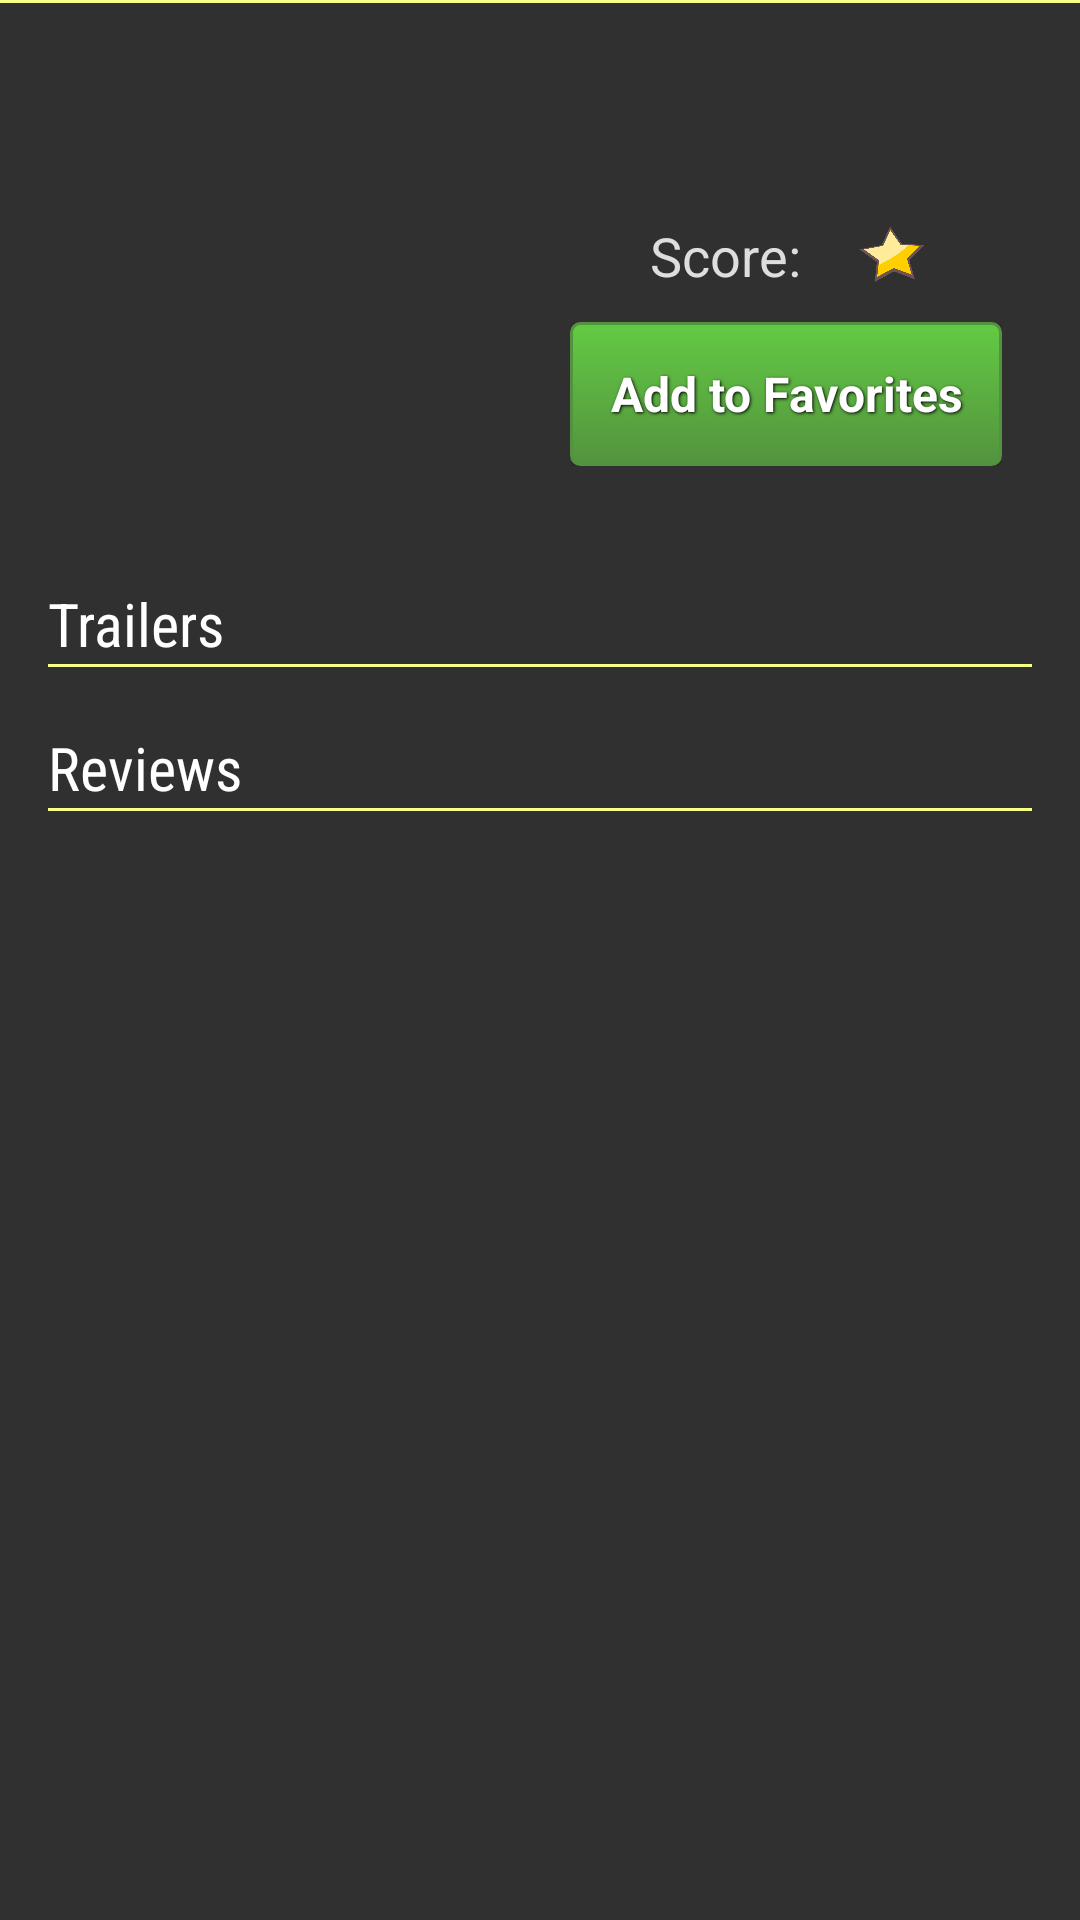

Here is an Android app screen rendered from its layout file. Give the layout XML and the strings, colors and styles it references.
<!-- AndroidManifest.xml: application theme AppTheme -->
<!-- res/layout/activity_detail.xml -->
<?xml version="1.0" encoding="utf-8"?>
<LinearLayout xmlns:android="http://schemas.android.com/apk/res/android"
    xmlns:app="http://schemas.android.com/apk/res-auto"
    xmlns:tools="http://schemas.android.com/tools"
    android:id="@+id/activity_detail"
    android:layout_width="match_parent"
    android:layout_height="match_parent"
    android:orientation="vertical"
    tools:context="com.blackfrogweb.popularmovies.DetailActivity">

    <View
        android:layout_width="match_parent"
        android:layout_height="1dp"
        android:background="@color/separator" />

    <ScrollView
        android:layout_width="match_parent"
        android:layout_height="match_parent">

        <LinearLayout
            android:layout_width="match_parent"
            android:layout_height="wrap_content"
            android:orientation="vertical"
            android:paddingBottom="@dimen/activity_vertical_margin"
            android:paddingLeft="@dimen/activity_horizontal_margin"
            android:paddingRight="@dimen/activity_horizontal_margin"
            android:paddingTop="@dimen/activity_vertical_margin">

            <LinearLayout
                android:id="@+id/infoLayout"
                android:layout_width="match_parent"
                android:layout_height="wrap_content"
                android:orientation="horizontal">

                <ImageView
                    android:id="@+id/movie_poster"
                    android:layout_height="wrap_content"
                    android:layout_gravity="top|center_horizontal"
                    android:layout_width="0dp"
                    android:layout_weight="1"
                    android:scaleType="centerCrop"
                    tools:ignore="ContentDescription" />

                <LinearLayout
                    android:id="@+id/movieInfo"
                    android:layout_width="0dp"
                    android:layout_height="wrap_content"
                    android:layout_weight="1"
                    android:orientation="vertical">

                    <TextView
                        android:id="@+id/movie_title"
                        android:layout_width="match_parent"
                        android:layout_height="wrap_content"
                        android:fontFamily="sans-serif-condensed"
                        android:paddingEnd="5dp"
                        android:paddingStart="5dp"
                        android:textAlignment="center"
                        android:textColor="@android:color/white"
                        android:textSize="@dimen/title_text_size"
                        tools:text="@string/movie_title" />

                    <TextView
                        android:id="@+id/release_date"
                        android:layout_width="match_parent"
                        android:layout_height="wrap_content"
                        android:textAlignment="center"
                        android:textAppearance="@android:style/TextAppearance.Small"
                        android:textColor="@color/secondaryText"
                        tools:text="@string/movie_date_text" />

                    <LinearLayout
                        android:layout_width="match_parent"
                        android:layout_height="wrap_content"
                        android:layout_gravity="center_vertical"
                        android:gravity="center_vertical|center_horizontal"
                        android:orientation="horizontal">

                        <TextView
                            android:id="@+id/score_text"
                            android:layout_width="wrap_content"
                            android:layout_height="wrap_content"
                            android:padding="@dimen/tendp_padding"
                            android:text="@string/movie_score_text"
                            android:textAlignment="center"
                            android:textAppearance="@android:style/TextAppearance.Medium"
                            android:textColor="@color/secondaryText" />

                        <TextView
                            android:id="@+id/score"
                            android:layout_width="wrap_content"
                            android:layout_height="wrap_content"
                            android:paddingBottom="@dimen/tendp_padding"
                            android:paddingTop="@dimen/tendp_padding"
                            android:textAlignment="center"
                            android:textAppearance="@android:style/TextAppearance.Medium"
                            android:textColor="@color/secondaryText"
                            tools:text="@string/movie_score_number" />

                        <ImageView
                            android:layout_width="@dimen/poster_width"
                            android:layout_height="@dimen/poster_height"
                            android:baselineAlignBottom="false"
                            android:contentDescription="@string/image_poster"
                            android:cropToPadding="false"
                            android:duplicateParentState="false"
                            android:paddingBottom="@dimen/star_padding"
                            android:paddingEnd="@dimen/star_padding"
                            android:paddingStart="@dimen/star_padding"
                            android:paddingTop="@dimen/star_top_padding"
                            android:scaleType="fitStart"
                            android:src="@drawable/star" />

                    </LinearLayout>

                    <RelativeLayout
                        android:id="@+id/buttonLayout"
                        android:layout_width="match_parent"
                        android:layout_height="match_parent"
                        android:layout_gravity="bottom"
                        android:gravity="bottom"
                        android:paddingStart="@dimen/relative_layout_padding"
                        android:paddingEnd="@dimen/relative_layout_padding"
                        android:paddingRight="@dimen/relative_layout_padding"
                        android:paddingLeft="@dimen/relative_layout_padding">

                        <Button
                            android:id="@+id/bttnSaveFavorite"
                            style="@style/Widget.AppCompat.Button"
                            android:layout_width="match_parent"
                            android:layout_height="wrap_content"
                            android:layout_alignParentStart="true"
                            android:layout_alignParentTop="true"
                            android:background="@drawable/green_button"
                            android:text="@string/add_to_favorites"
                            android:textAppearance="@style/ButtonText"
                            android:textSize="@dimen/add_remove_button_text_size" />

                    </RelativeLayout>

                </LinearLayout>

            </LinearLayout>

            <TextView
                android:id="@+id/plot"
                android:layout_width="match_parent"
                android:layout_height="wrap_content"
                android:paddingTop="@dimen/plot_padding"
                android:textColor="@color/secondaryText" />

            <TextView
                android:id="@+id/trailers_title"
                android:layout_width="match_parent"             android:layout_height="wrap_content"
                android:layout_marginTop="@dimen/trailers_title_padding"
                android:fontFamily="sans-serif-condensed"
                android:text="@string/trailers_titles"
                android:textColor="@android:color/white"
                android:textSize="@dimen/title_text_size" />

            <View
                android:layout_width="match_parent"
                android:layout_height="1dp"
                android:layout_marginBottom="@dimen/fivedp_padding"
                android:background="@color/separator" />

            <LinearLayout
                android:orientation="vertical"
                android:id="@+id/trailerListView"
                android:layout_width="match_parent"
                android:layout_height="match_parent" />

            <ProgressBar
                android:id="@+id/trailer_loading_indicator"
                android:layout_width="42dp"
                android:layout_height="42dp"
                android:layout_gravity="center"
                android:visibility="gone" />

            <android.support.v7.widget.RecyclerView
                android:id="@+id/rv_trailers"
                android:layout_width="match_parent"
                android:layout_height="wrap_content" />

            <TextView
                android:id="@+id/tv_no_trailers"
                android:layout_width="match_parent"
                android:layout_height="wrap_content"
                android:layout_marginTop="@dimen/no_trailer_message_topMargin"
                android:gravity="center_vertical|center_horizontal"
                android:text="@string/no_trailers"
                android:textSize="@dimen/title_text_size"
                android:visibility="gone" />

            <TextView
                android:id="@+id/tv_no_internet_trailers"
                android:layout_width="match_parent"
                android:layout_height="wrap_content"
                android:layout_marginTop="@dimen/no_internet_message_topMargin"
                android:gravity="center_vertical|center_horizontal"
                android:text="@string/no_internet_connection"
                android:textSize="@dimen/title_text_size"
                android:visibility="gone" />

            <TextView
                android:id="@+id/reviews_title"
                android:layout_width="match_parent"
                android:layout_height="wrap_content"
                android:layout_marginTop="@dimen/reviews_title_padding"
                android:fontFamily="sans-serif-condensed"
                android:text="@string/reviews_titles"
                android:textColor="@android:color/white"
                android:textSize="@dimen/title_text_size" />

            <View
                android:layout_width="match_parent"
                android:layout_height="1dp"
                android:background="@color/separator" />

            <ProgressBar
                android:id="@+id/review_loading_indicator"
                android:layout_width="42dp"
                android:layout_height="42dp"
                android:layout_gravity="center"
                android:visibility="gone" />

            <android.support.v7.widget.RecyclerView
                android:id="@+id/rv_reviews"
                android:layout_width="match_parent"
                android:layout_height="@dimen/reviews_container_height"
                android:scrollbars="vertical">

            </android.support.v7.widget.RecyclerView>

            <TextView
                android:id="@+id/tv_no_reviews"
                android:layout_width="match_parent"
                android:layout_height="wrap_content"
                android:layout_marginTop="@dimen/no_review_message_topMargin"
                android:gravity="center_vertical|center_horizontal"
                android:text="@string/no_reviews"
                android:textSize="@dimen/title_text_size"
                android:visibility="gone" />

            <TextView
                android:id="@+id/tv_no_internet_reviews"
                android:layout_width="match_parent"
                android:layout_height="wrap_content"
                android:layout_marginTop="@dimen/no_internet_message_topMargin"
                android:gravity="center_vertical|center_horizontal"
                android:text="@string/no_internet_connection"
                android:textSize="@dimen/title_text_size"
                android:visibility="gone" />

        </LinearLayout>

    </ScrollView>

</LinearLayout>
<!-- resources referenced by this layout -->
<resources>
  <color name="secondaryText">#dedede</color>
  <color name="separator">#f7ff84</color>
  <dimen name="activity_horizontal_margin">16dp</dimen>
  <dimen name="activity_vertical_margin">16dp</dimen>
  <dimen name="add_remove_button_text_size">16sp</dimen>
  <dimen name="fivedp_padding">5dp</dimen>
  <dimen name="no_internet_message_topMargin">5dp</dimen>
  <dimen name="no_review_message_topMargin">5dp</dimen>
  <dimen name="no_trailer_message_topMargin">5dp</dimen>
  <dimen name="plot_padding">5dp</dimen>
  <dimen name="poster_height">40dp</dimen>
  <dimen name="poster_width">40dp</dimen>
  <dimen name="relative_layout_padding">10dp</dimen>
  <dimen name="reviews_container_height">200dp</dimen>
  <dimen name="reviews_title_padding">15dp</dimen>
  <dimen name="star_padding">8dp</dimen>
  <dimen name="star_top_padding">9dp</dimen>
  <dimen name="tendp_padding">10dp</dimen>
  <dimen name="title_text_size">20sp</dimen>
  <dimen name="trailers_title_padding">15dp</dimen>
  <string name="add_to_favorites">Add to Favorites</string>
  <string name="image_poster">Image poster</string>
  <string name="movie_date_text">01/01/2017</string>
  <string name="movie_score_number">0.0</string>
  <string name="movie_score_text">Score:</string>
  <string name="movie_title">Movie Title</string>
  <string name="no_internet_connection">No internet connection :(</string>
  <string name="no_reviews">Sorry, no reviews available :(</string>
  <string name="no_trailers">Sorry, no trailers available :(</string>
  <string name="reviews_titles">Reviews</string>
  <string name="trailers_titles">Trailers</string>
  <style name="ButtonText">
          <item name="android:layout_width">fill_parent</item>
          <item name="android:layout_height">wrap_content</item>
          <item name="android:textColor">#ffffff</item>
          <item name="android:gravity">center</item>
          <item name="android:layout_margin">3dp</item>
          <item name="android:textSize">30sp</item>
          <item name="android:textStyle">bold</item>
          <item name="android:shadowColor">#000000</item>
          <item name="android:shadowDx">1</item>
          <item name="android:shadowDy">1</item>
          <item name="android:shadowRadius">2</item>
      </style>
  <style name="AppTheme" parent="@android:style/Theme.Material">
          
          <item name="windowActionBar">true</item>
          <item name="colorAccent">@color/colorAccent</item>
          <item name="android:actionBarStyle">@style/AppTheme.ActionBarStyle</item>
      </style>
  <color name="colorAccent">#ff4081</color>
  <style name="AppTheme.ActionBarStyle" parent="@android:style/Widget.Material.ActionBar">
          <item name="android:titleTextStyle">@style/MainTheme.ActionBar.TitleTextStyle</item>
          <item name="android:background">#FF212121</item>
      </style>
  <style name="MainTheme.ActionBar.TitleTextStyle" parent="@android:style/TextAppearance.Material.Widget.ActionBar.Title">
          <item name="android:fontFamily">sans-serif-condensed</item>
      </style>
</resources>
